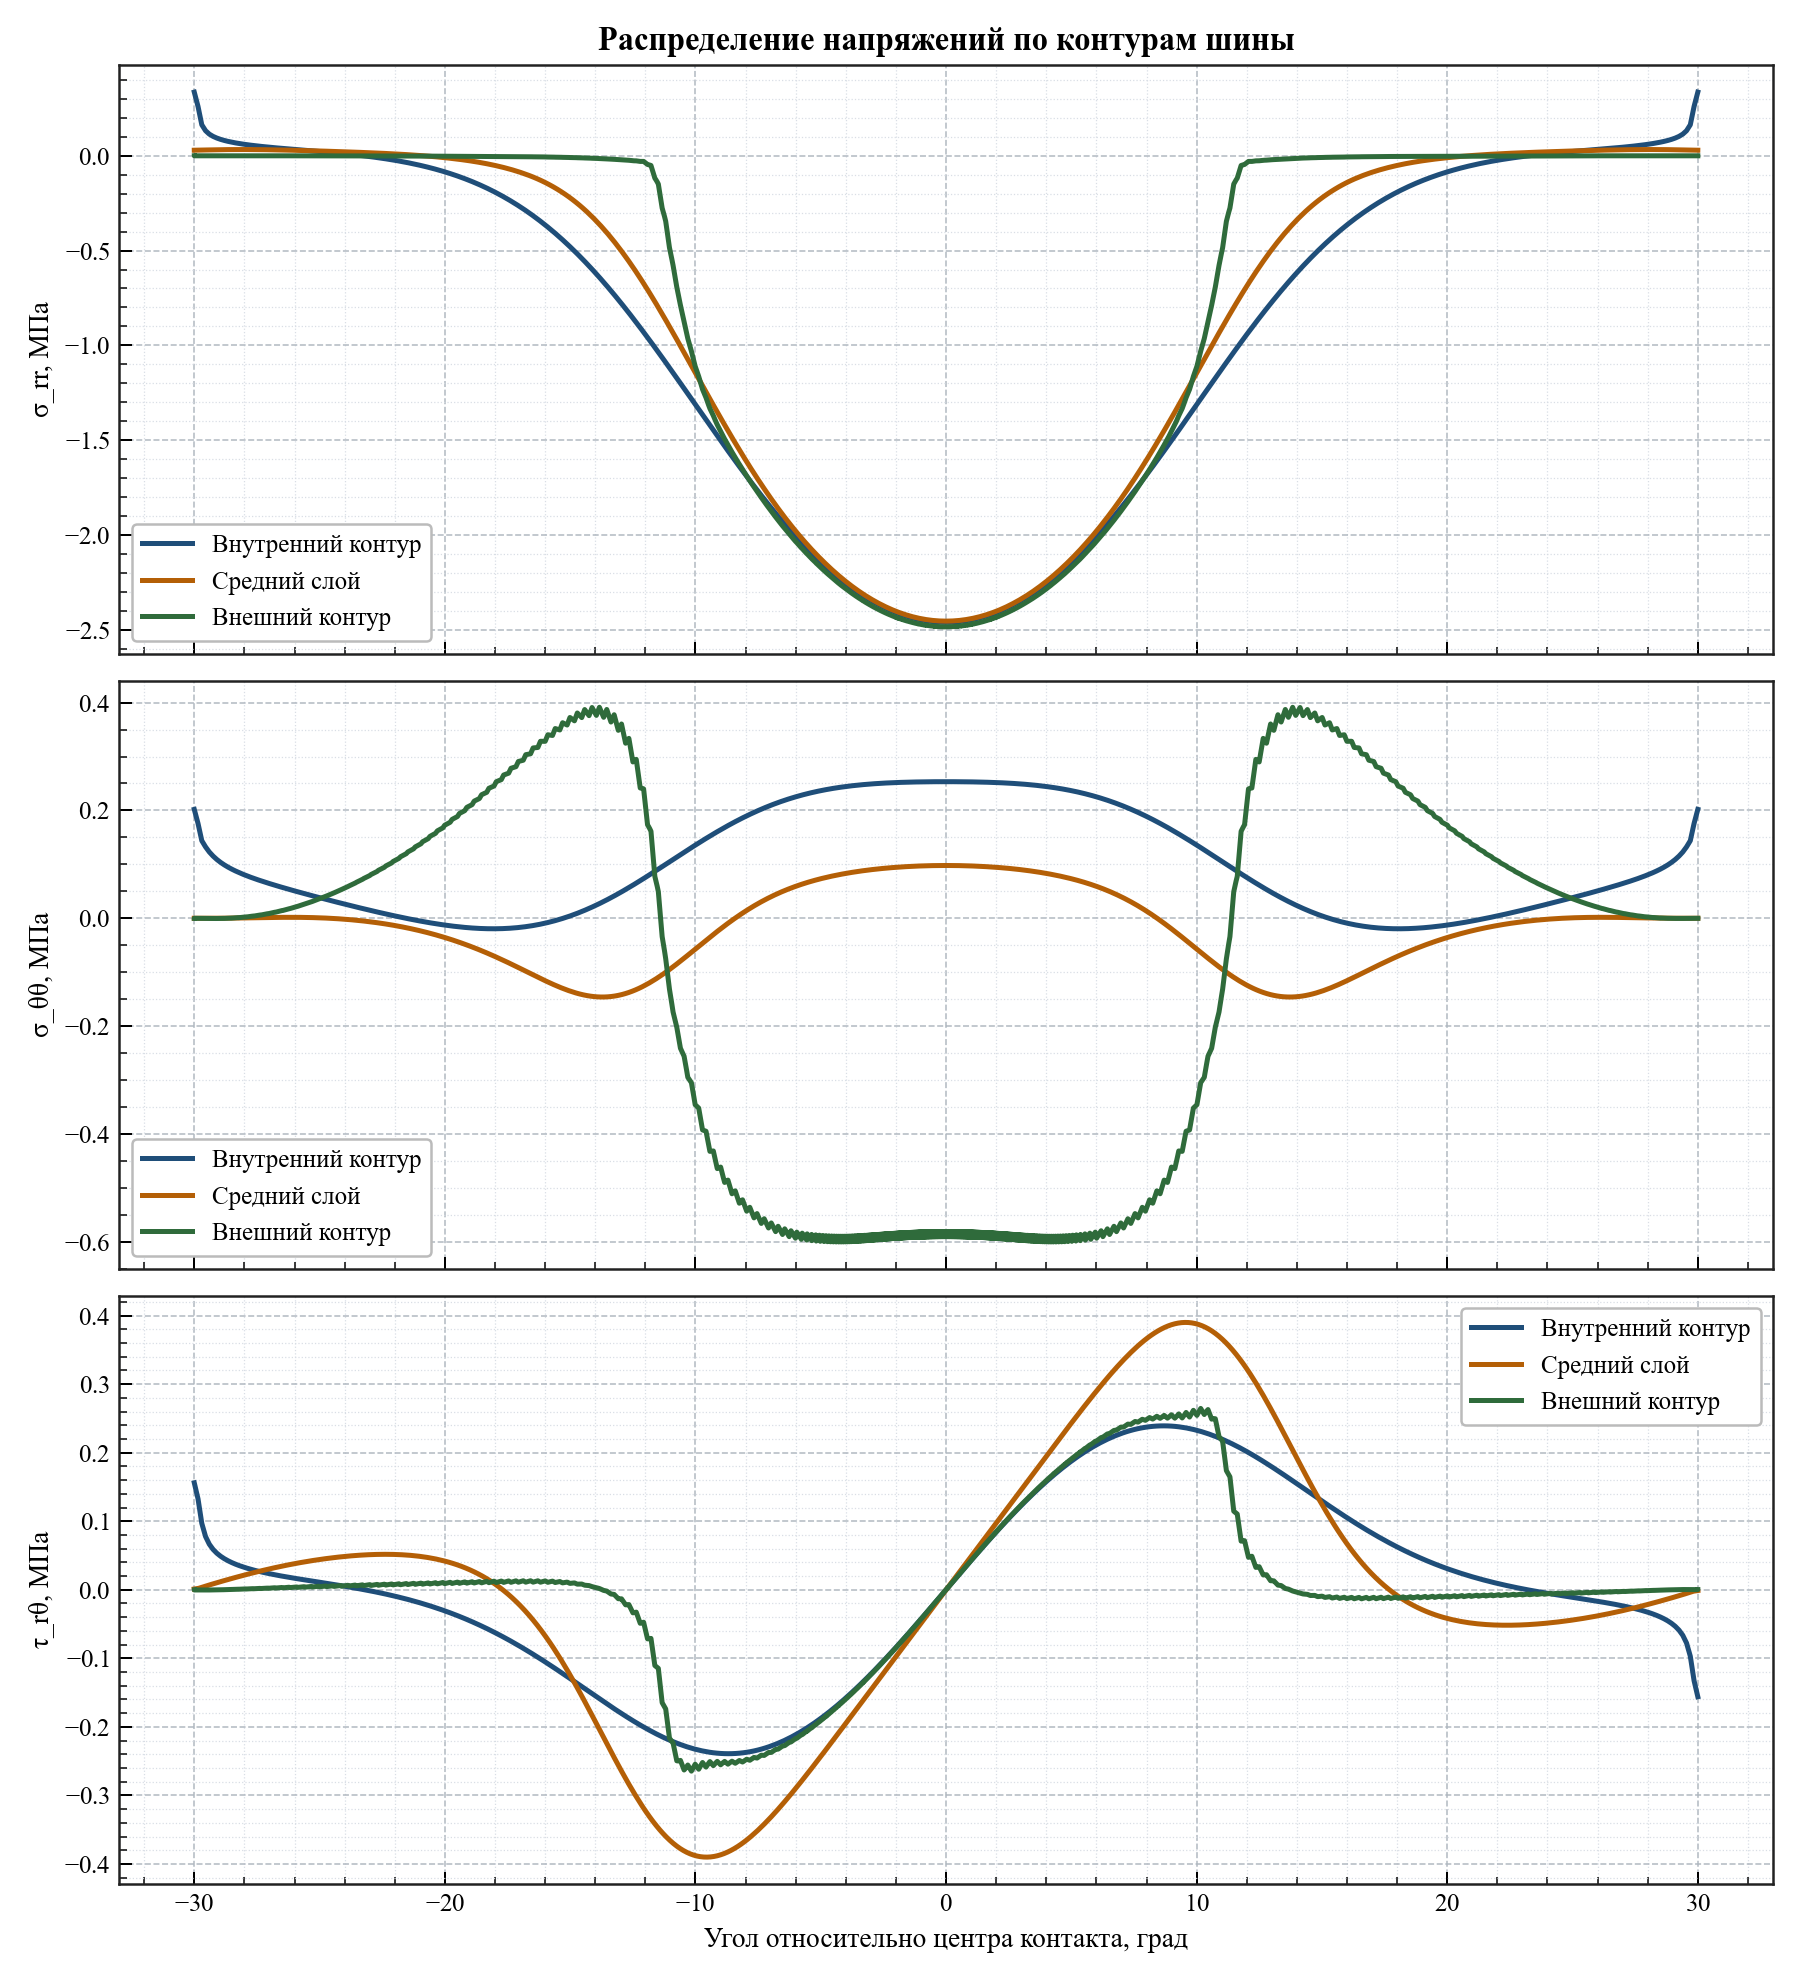

Data behind this chart, as committed beside it:
contour, relative_angle_deg, radius_мм, sigma_rr_mpa, sigma_tt_mpa, tau_rt_mpa
inner, -30, 250, 0.3357, 0.202, 0.1561
inner, -29.85, 250, 0.26, 0.1758, 0.1325
inner, -29.7, 250, 0.1636, 0.1439, 0.09692
inner, -29.55, 250, 0.1323, 0.1324, 0.0777
inner, -29.4, 250, 0.1142, 0.1229, 0.06646
inner, -29.25, 250, 0.1023, 0.1154, 0.05891
inner, -29.1, 250, 0.09352, 0.109, 0.05334
inner, -28.95, 250, 0.08655, 0.1036, 0.04895
inner, -28.8, 250, 0.0808, 0.09894, 0.04533
inner, -28.65, 250, 0.07591, 0.09477, 0.04227
inner, -28.5, 250, 0.07165, 0.09102, 0.03961
inner, -28.35, 250, 0.06788, 0.0876, 0.03727
inner, -28.2, 250, 0.0645, 0.08444, 0.03518
inner, -28.05, 250, 0.06143, 0.08149, 0.03328
inner, -27.9, 250, 0.05861, 0.07872, 0.03155
inner, -27.75, 250, 0.05601, 0.07609, 0.02996
inner, -27.6, 250, 0.05358, 0.07358, 0.02848
inner, -27.45, 250, 0.0513, 0.07116, 0.02711
inner, -27.3, 250, 0.04915, 0.06883, 0.02581
inner, -27.15, 250, 0.04711, 0.06657, 0.02459
inner, -27, 250, 0.04516, 0.06438, 0.02344
inner, -26.85, 250, 0.04328, 0.06223, 0.02233
inner, -26.7, 250, 0.04148, 0.06013, 0.02128
inner, -26.55, 250, 0.03972, 0.05806, 0.02026
inner, -26.4, 250, 0.03801, 0.05603, 0.01928
inner, -26.25, 250, 0.03634, 0.05403, 0.01833
inner, -26.1, 250, 0.0347, 0.05206, 0.0174
inner, -25.95, 250, 0.03307, 0.05011, 0.01649
inner, -25.8, 250, 0.03146, 0.04818, 0.0156
inner, -25.65, 250, 0.02985, 0.04627, 0.01473
inner, -25.5, 250, 0.02824, 0.04438, 0.01386
inner, -25.35, 250, 0.02662, 0.04251, 0.013
inner, -25.2, 250, 0.02499, 0.04065, 0.01215
inner, -25.05, 250, 0.02334, 0.0388, 0.01129
inner, -24.9, 250, 0.02166, 0.03697, 0.01044
inner, -24.75, 250, 0.01995, 0.03515, 0.00958
inner, -24.6, 250, 0.01821, 0.03334, 0.008716
inner, -24.45, 250, 0.01642, 0.03155, 0.007844
inner, -24.3, 250, 0.01459, 0.02977, 0.006961
inner, -24.15, 250, 0.0127, 0.028, 0.006065
inner, -24, 250, 0.01075, 0.02624, 0.005155
inner, -23.85, 250, 0.00874, 0.0245, 0.004228
inner, -23.7, 250, 0.006658, 0.02277, 0.003283
inner, -23.55, 250, 0.004499, 0.02105, 0.002318
inner, -23.4, 250, 0.002259, 0.01935, 0.001329
inner, -23.25, 250, -6.909801343196222e-05, 0.01766, 0.0003173
inner, -23.1, 250, -0.002491, 0.01599, -0.0007209
inner, -22.95, 250, -0.005013, 0.01434, -0.001787
inner, -22.8, 250.0, -0.007642, 0.0127, -0.002882
inner, -22.65, 250, -0.01038, 0.01108, -0.004009
inner, -22.5, 250, -0.01324, 0.009487, -0.005169
inner, -22.35, 250, -0.01623, 0.007912, -0.006363
inner, -22.2, 250, -0.01935, 0.006359, -0.007594
inner, -22.05, 250, -0.0226, 0.004831, -0.008863
inner, -21.9, 250.0, -0.02601, 0.003328, -0.01017
inner, -21.75, 250, -0.02956, 0.001853, -0.01152
inner, -21.6, 250, -0.03328, 0.0004062, -0.01291
inner, -21.45, 250, -0.03717, -0.001009, -0.01435
inner, -21.3, 250.0, -0.04123, -0.002392, -0.01583
inner, -21.15, 250.0, -0.04547, -0.003739, -0.01736
... 2,346 more rows
